Run: headless pygame with SDL's dummy video driver; simulated clock (each Clock.tick advances the game by its frame time, no real sleeping); random seed 0; keys injected as events and as key.get_pressed() state; no mouse input.
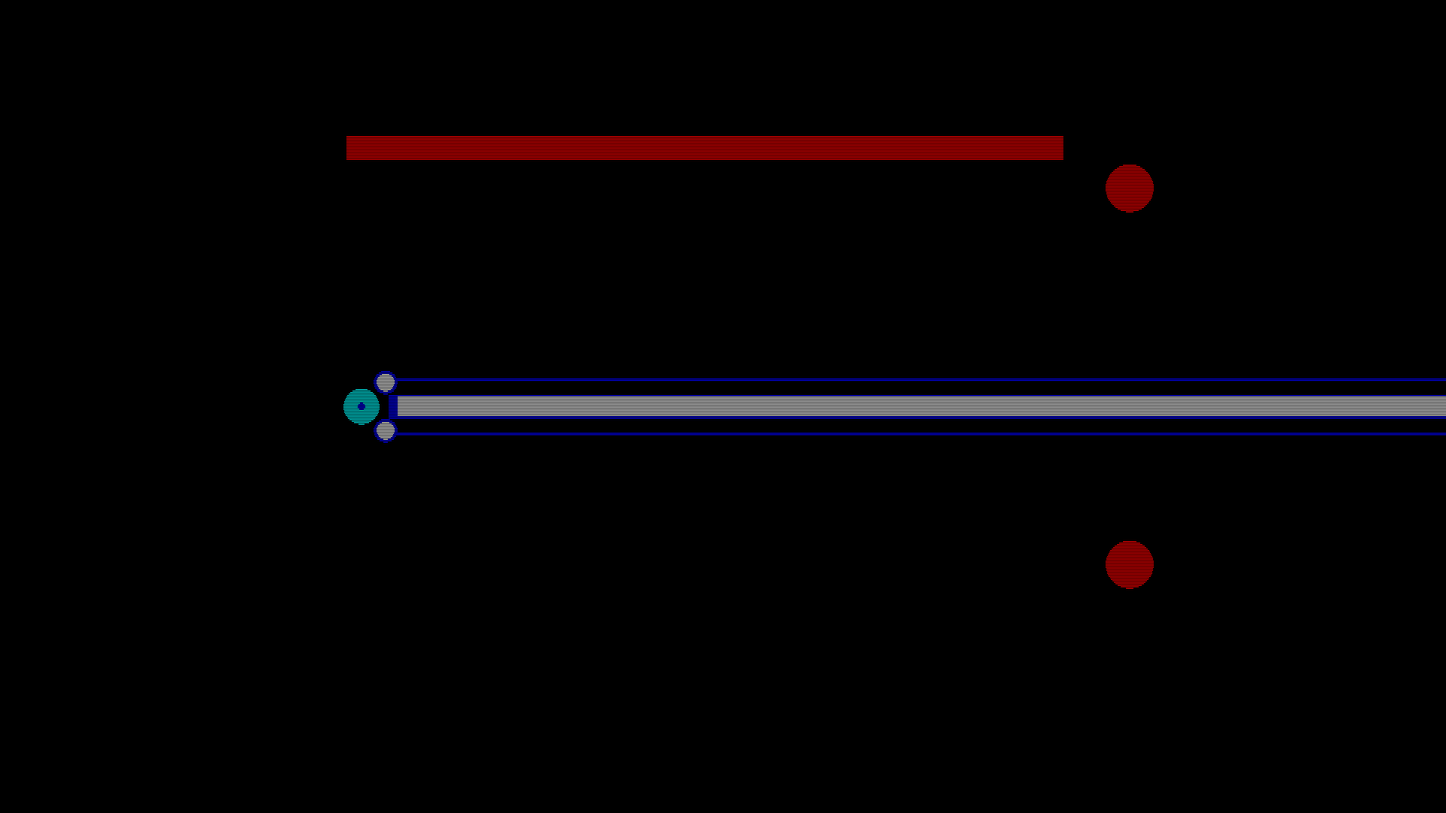
Frame 1 of 4 · flips 1–60 · no input
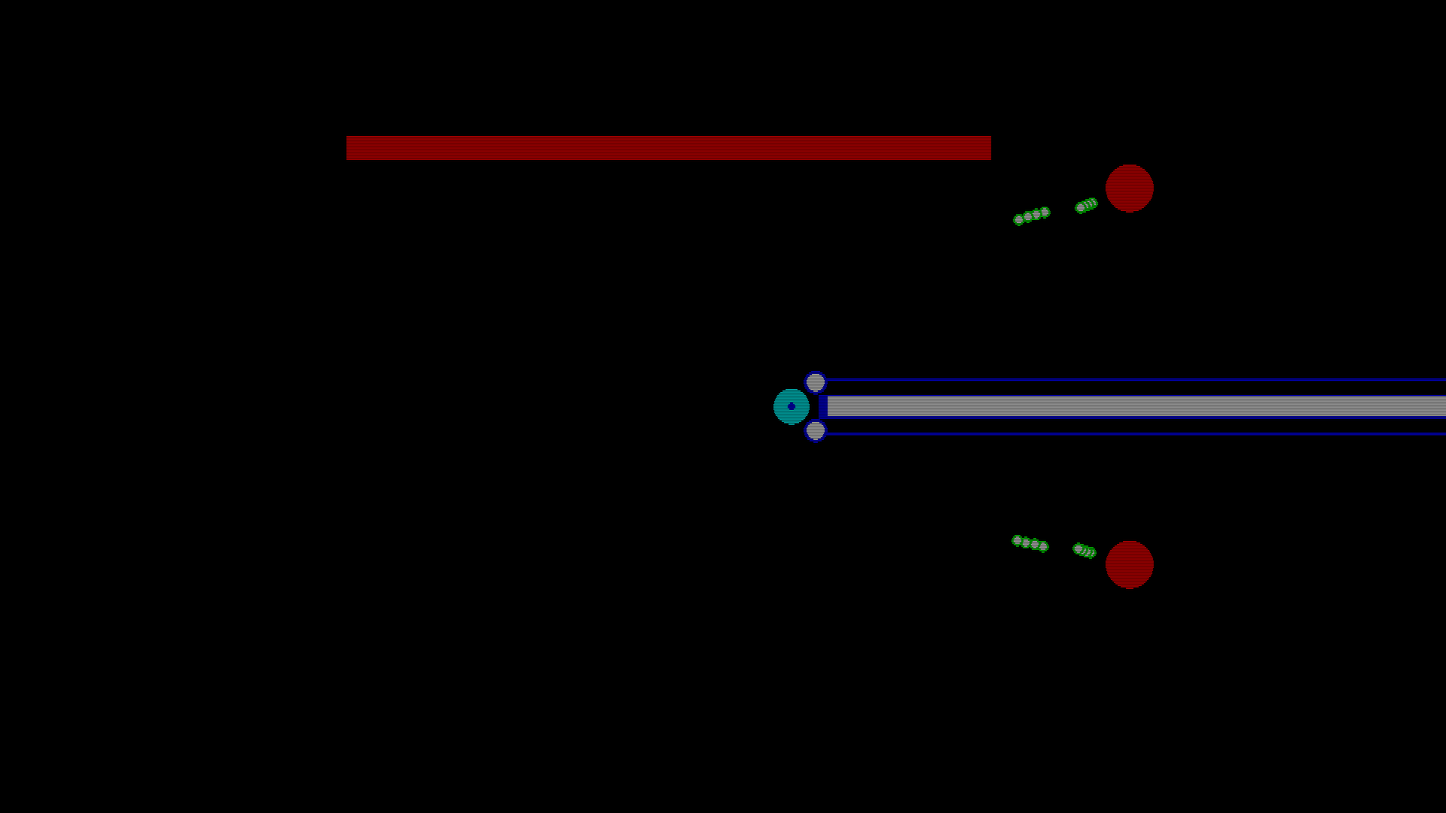
Frame 2 of 4 · flips 61–180 · tapped SPACE, RETURN · held RIGHT (→), D
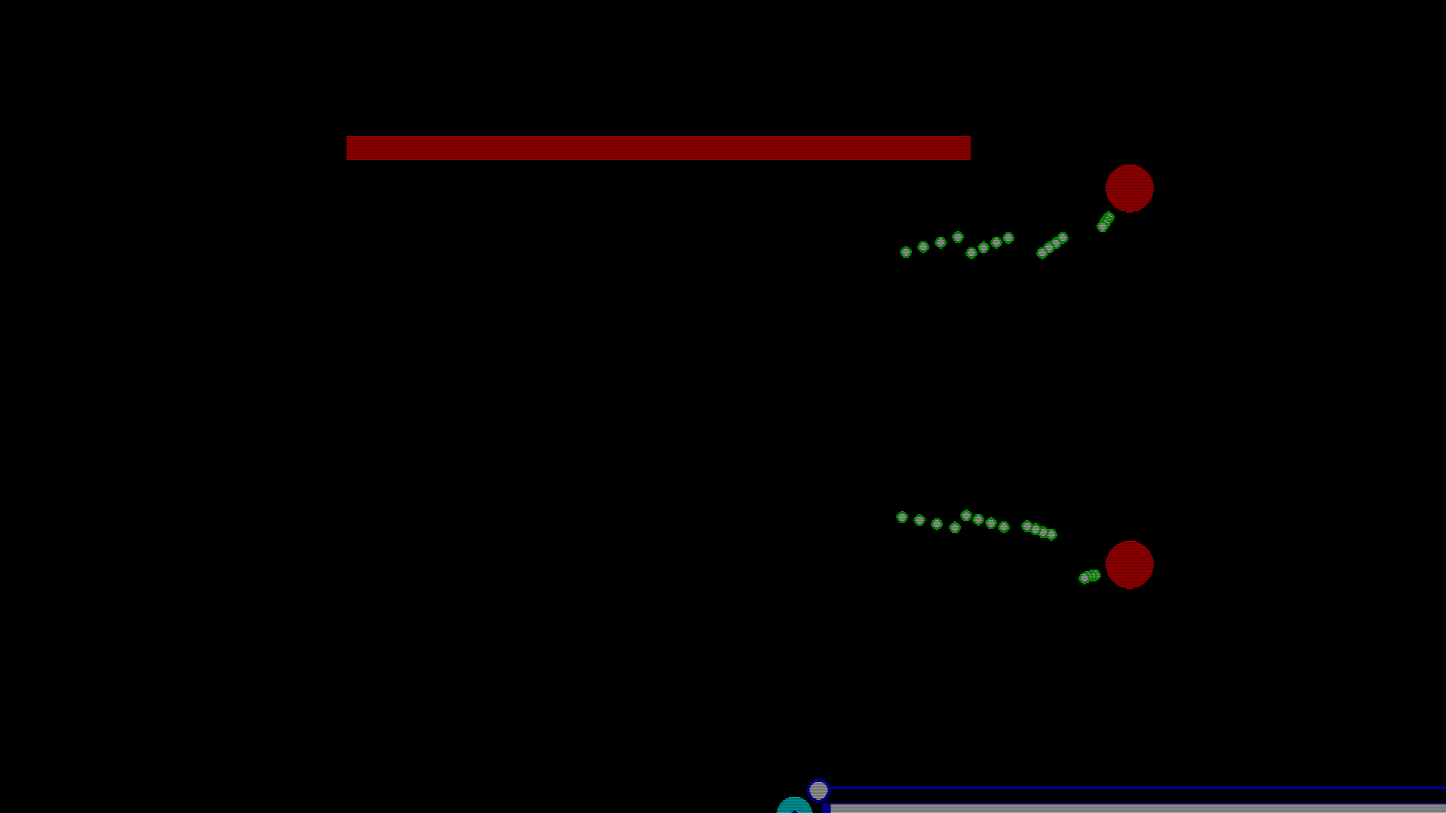
Frame 3 of 4 · flips 181–300 · held DOWN (↓), S
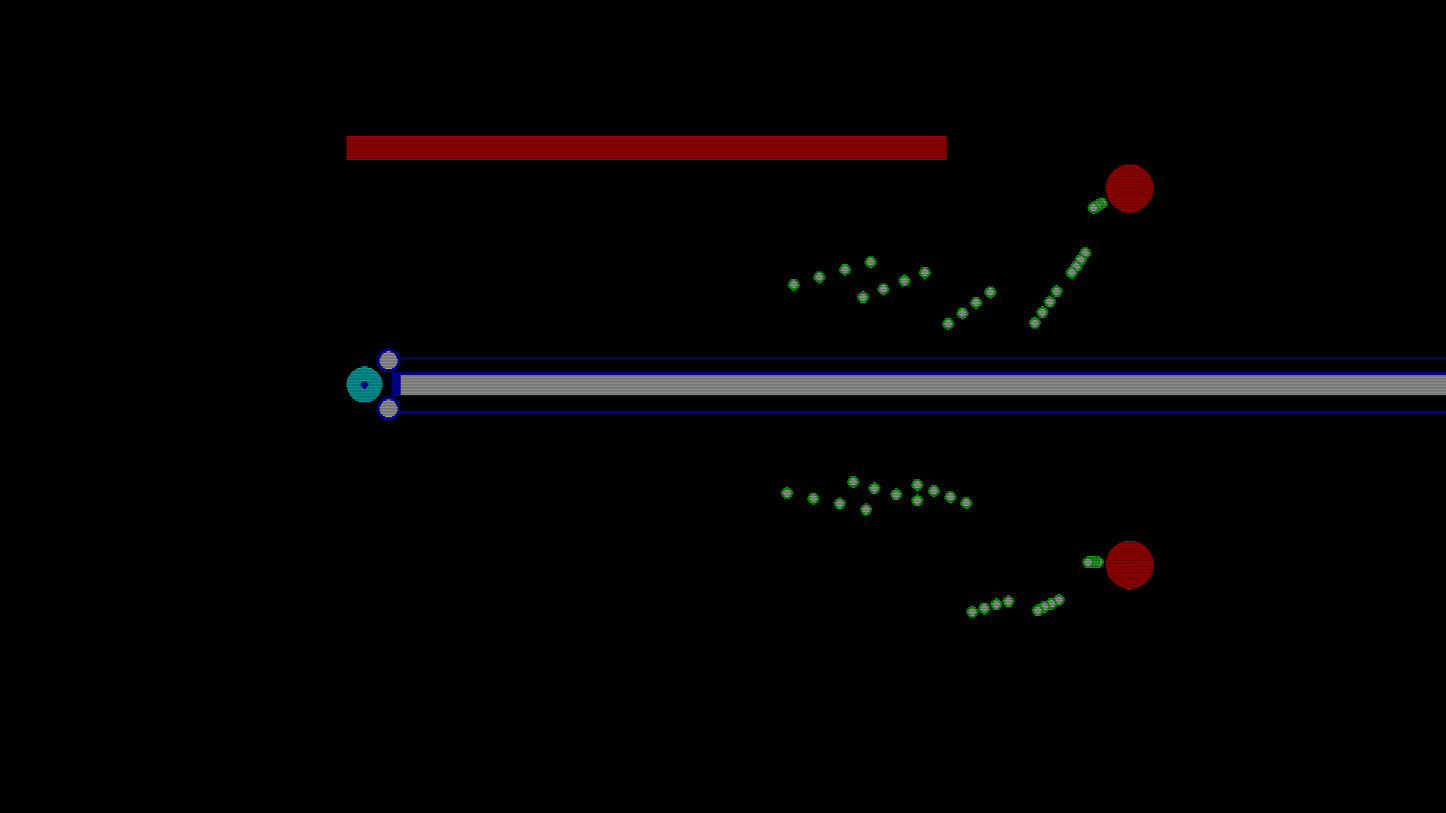
Frame 4 of 4 · flips 301–420 · held LEFT (←), A, UP (↑), W

The pygame program that drew these frames:

import pygame, math
#4kb shmup - William Starkovich

pygame.init()
screen = pygame.display.set_mode((1920, 1080), pygame.NOFRAME)
clock = pygame.time.Clock()
dt = 0

player_pos = pygame.Vector2(screen.get_width() / 4, screen.get_height() / 2)
player_hitbox_size = 10
player_foc = False

boss_hp = 10
next_wave = False

def target(ox,oy,tv):
    v = pygame.Vector2(tv.x - ox, tv.y - oy).normalize()
    return [v.x, v.y]

wave = 0
enemies = [
    [
        [1500, 250, 0, 2, 0, 1],
        [1500, 750, 0, 2, 0, 1],
    ],
    [
        [1500, 300, 0, 2, 0, 1],
        [1500, 600, 0, 2, 0, 1],
        [1500, 900, 0, 2, 0, 1],
    ],
    [
        [1600, 450, 0, 2, 0, 1],
        [1600, 650, 0, 2, 0, 1],
        [1500, 900, 0, 2, 0, 1],
    ],
]
bullets = []

def fire_bullets(ox, oy, v, depth):
    for d in range(depth):
        bullets.append([ox, oy, v[0] + ((v[0] * 0.1) * d), v[1] + ((v[1] * 0.1) * d), 100])

while True:
    for event in pygame.event.get():
        pass

    screen.fill("black")

    pygame.draw.rect(screen, "blue", (player_pos.x + 36, player_pos.y - 16, 2000, 32))
    pygame.draw.rect(screen, "white", (player_pos.x + 48, player_pos.y - 13, 2000, 26))

    line_y = 36
    if player_foc:
        line_y = 16
        
    pygame.draw.line(screen, "blue", (player_pos.x +40, player_pos.y - line_y), (1920, player_pos.y - line_y), 3)
    pygame.draw.line(screen, "blue", (player_pos.x +40, player_pos.y + line_y), (1920, player_pos.y + line_y), 3)

    pygame.draw.circle(screen, "cyan", player_pos, 24)
    pygame.draw.circle(screen, "blue", player_pos, player_hitbox_size * 0.5)

    if not player_foc:
        line_y = 32

    pygame.draw.circle(screen, "blue", (player_pos.x + 32, player_pos.y - line_y), 16)
    pygame.draw.circle(screen, "white", (player_pos.x + 32, player_pos.y - line_y), 12)

    pygame.draw.circle(screen, "blue", (player_pos.x + 32, player_pos.y + line_y), 16)
    pygame.draw.circle(screen, "white", (player_pos.x + 32, player_pos.y + line_y), 12)

  
    for e in enemies[wave]:
        pygame.draw.circle(screen, "red", (e[0], e[1]), 32)
        e[5] -= dt
        if e[5] <= 0:
            fire_bullets(e[0], e[1], target(e[0],e[1],player_pos), 4)
            e[5] = 1

    if next_wave:
        boss_hp = 10
        next_wave = False
        wave += 1
        if wave > 2:
            a = c #win

    for b in bullets:
        if b[4] > 0:
            b[0] += b[2]
            b[1] += b[3]
            b[4] -= dt

            if b[0] >= player_pos.x - player_hitbox_size and b[0] <= player_pos.x + player_hitbox_size and b[1] >= player_pos.y - player_hitbox_size and b[1] <= player_pos.y + player_hitbox_size:
                a = c #you died

            pygame.draw.circle(screen, "green", (b[0], b[1]), 8)
            pygame.draw.circle(screen, "white", (b[0], b[1]), 5)

    boss_a = 300
    boss_b = 700
    if player_foc:
        boss_a = 400
        boss_b = 600

    if player_pos.y > boss_a and player_pos.y < boss_b:
        if player_foc:
            boss_hp -= (dt * 1.5)
        else:
            boss_hp -= (dt * 0.5)
        if boss_hp <= 0:
            next_wave = True

    pygame.draw.rect(screen, "red", ((screen.get_width() / 2) - 500, 180,  boss_hp * 100, 32))

    scan_line = True
    for y in range(int(screen.get_height() * 0.5)):
        scan_line = (not scan_line)
        pygame.draw.rect(screen, "black", (0, y * 2, 1920, 1))

    keys = pygame.key.get_pressed()


    spd = 300 * dt
    player_foc = keys[pygame.K_e]

    if player_foc:
        spd = 100 * dt

    if keys[pygame.K_w] and player_pos.y > 0:
        player_pos.y -= spd
    if keys[pygame.K_s] and player_pos.y < 1080:
        player_pos.y += spd
    if keys[pygame.K_a] and player_pos.x > 0:
        player_pos.x -= spd
    if keys[pygame.K_d] and player_pos.x < 1920:
        player_pos.x += spd
    if keys[pygame.K_q]:
        a = c #q = quit

    pygame.display.flip()
    dt = clock.tick(60) / 1000
